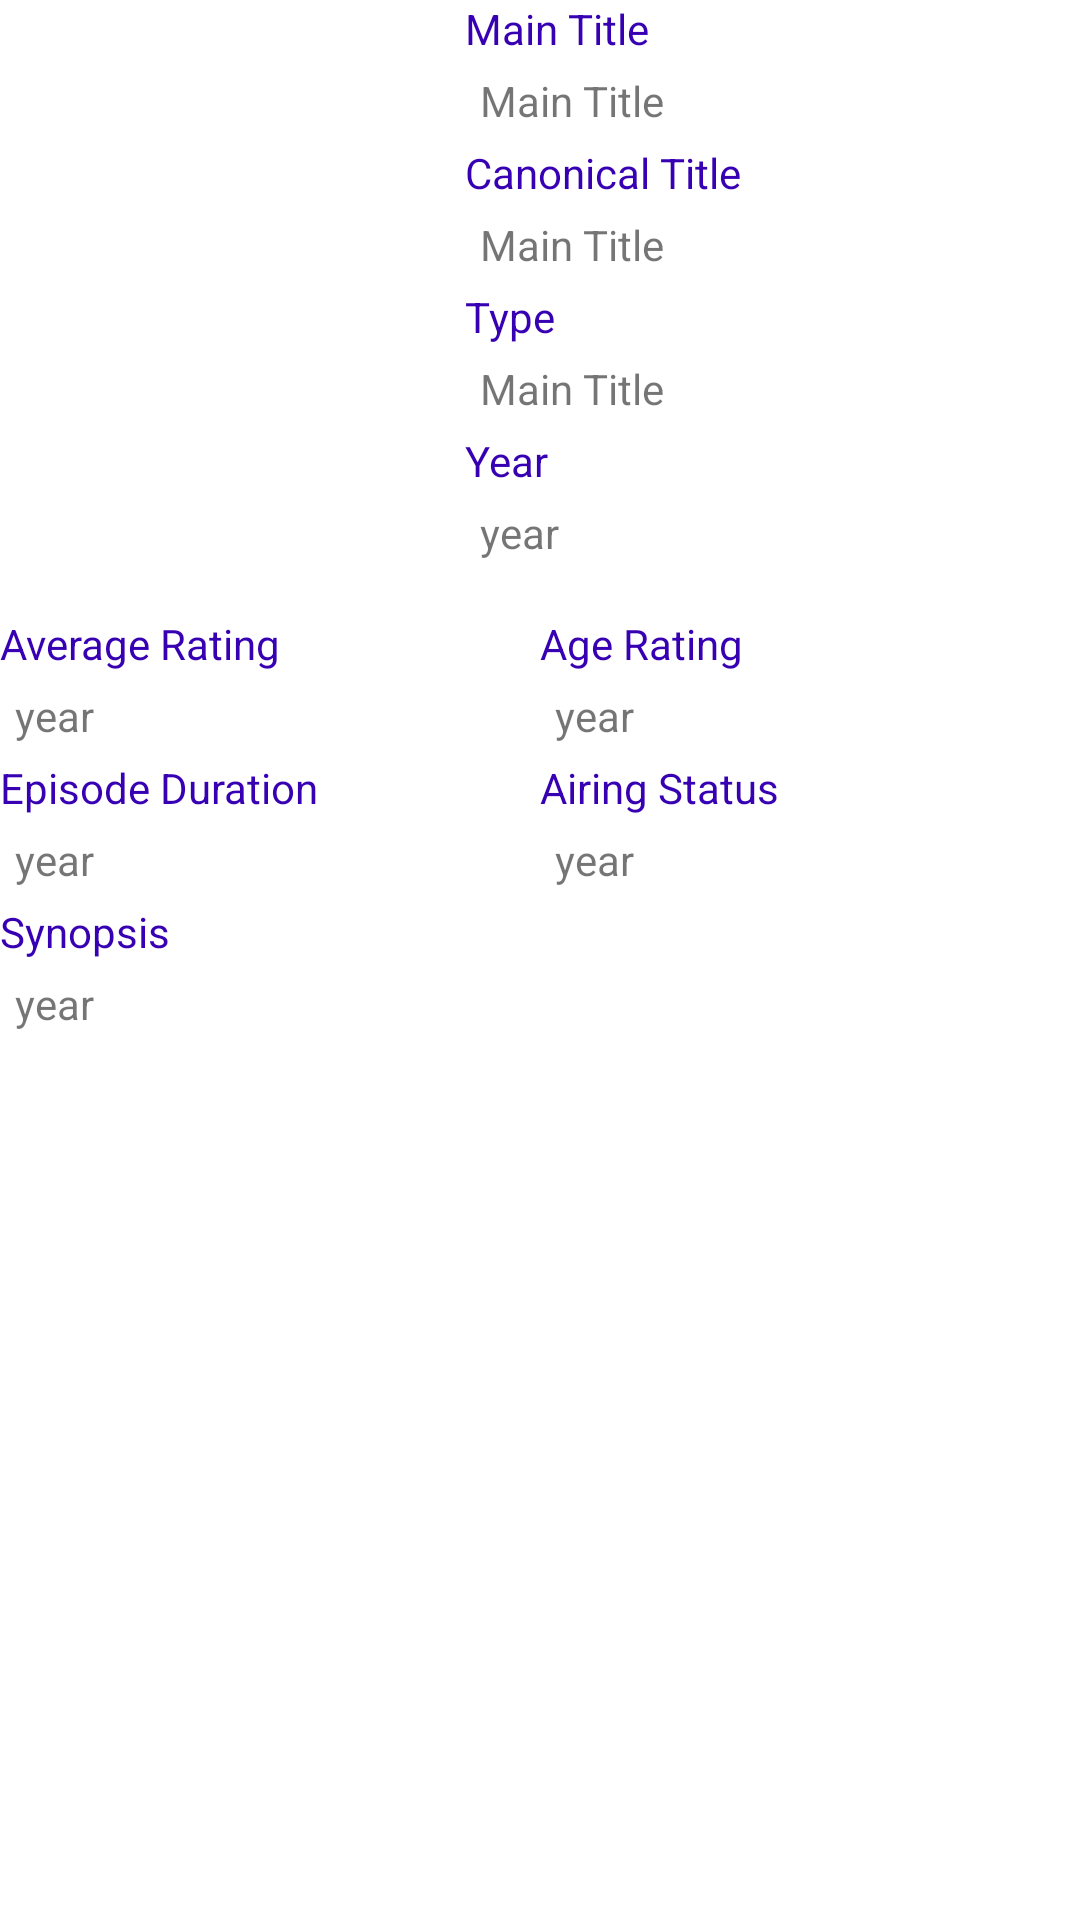

This screen was rendered from an Android layout file. Write that file and the resources it references.
<!-- AndroidManifest.xml: application theme Theme.Kitsu -->
<!-- res/layout/activity_anime.xml -->
<?xml version="1.0" encoding="utf-8"?>
<androidx.constraintlayout.widget.ConstraintLayout xmlns:android="http://schemas.android.com/apk/res/android"
    xmlns:app="http://schemas.android.com/apk/res-auto"
    xmlns:tools="http://schemas.android.com/tools"
    android:layout_width="match_parent"
    android:layout_height="match_parent"
    tools:context=".ui.view.AnimeActivity">

    <ImageView
        android:id="@+id/ivAnime"
        android:layout_width="150dp"
        android:layout_height="200dp"
        android:scaleType="centerCrop"
        app:layout_constraintBottom_toBottomOf="@+id/textView2"
        app:layout_constraintStart_toStartOf="parent"
        app:layout_constraintTop_toTopOf="parent"
        android:layout_margin="5dp"/>

    <TextView
        android:id="@+id/tvMainTitleStatic"
        android:layout_width="0dp"
        android:layout_height="wrap_content"
        android:text="Main Title"
        app:layout_constraintEnd_toEndOf="parent"
        app:layout_constraintStart_toEndOf="@+id/ivAnime"
        app:layout_constraintTop_toTopOf="parent"
        android:textColor="@color/purple_700"/>

    <TextView
        android:id="@+id/tvMainTitle"
        android:layout_width="0dp"
        android:layout_height="wrap_content"
        android:text="Main Title"
        app:layout_constraintStart_toEndOf="@+id/ivAnime"
        app:layout_constraintTop_toBottomOf="@+id/tvMainTitleStatic"
        app:layout_constraintEnd_toEndOf="parent"
        android:padding="5dp"/>

    <TextView
        android:id="@+id/tvCanonicalTitleStatic"
        android:layout_width="0dp"
        android:layout_height="wrap_content"
        android:text="Canonical Title"
        app:layout_constraintStart_toEndOf="@+id/ivAnime"
        app:layout_constraintTop_toBottomOf="@+id/tvMainTitle"
        app:layout_constraintEnd_toEndOf="parent"
        android:textColor="@color/purple_700"/>

    <TextView
        android:id="@+id/tvCanonicalTitle"
        android:layout_width="0dp"
        android:layout_height="wrap_content"
        android:text="Main Title"
        app:layout_constraintStart_toEndOf="@+id/ivAnime"
        app:layout_constraintTop_toBottomOf="@+id/tvCanonicalTitleStatic"
        app:layout_constraintEnd_toEndOf="parent"
        android:padding="5dp"/>

    <TextView
        android:id="@+id/tvTypeStatic"
        android:layout_width="0dp"
        android:layout_height="wrap_content"
        android:text="Type"
        app:layout_constraintStart_toEndOf="@+id/ivAnime"
        app:layout_constraintTop_toBottomOf="@+id/tvCanonicalTitle"
        app:layout_constraintEnd_toEndOf="parent"
        android:textColor="@color/purple_700"/>

    <TextView
        android:id="@+id/tvType"
        android:layout_width="0dp"
        android:layout_height="wrap_content"
        android:text="Main Title"
        app:layout_constraintStart_toEndOf="@+id/ivAnime"
        app:layout_constraintTop_toBottomOf="@+id/tvTypeStatic"
        app:layout_constraintEnd_toEndOf="parent"
        android:padding="5dp"/>

    <TextView
        android:id="@+id/tvYearStatic"
        android:layout_width="0dp"
        android:layout_height="wrap_content"
        android:text="Year"
        app:layout_constraintStart_toEndOf="@+id/ivAnime"
        app:layout_constraintTop_toBottomOf="@+id/tvType"
        app:layout_constraintEnd_toEndOf="parent"
        android:textColor="@color/purple_700"/>

    <TextView
        android:id="@+id/tvYear"
        android:layout_width="0dp"
        android:layout_height="wrap_content"
        android:padding="5dp"
        android:text="year"
        app:layout_constraintEnd_toEndOf="parent"
        app:layout_constraintStart_toEndOf="@+id/ivAnime"
        app:layout_constraintTop_toBottomOf="@+id/tvYearStatic" />

    <TextView
        android:id="@+id/tvRatingStatic"
        android:layout_width="0dp"
        android:layout_height="wrap_content"
        android:text="Average Rating"
        app:layout_constraintStart_toStartOf="parent"
        app:layout_constraintTop_toBottomOf="@+id/ivAnime"
        app:layout_constraintEnd_toStartOf="@+id/tvAgeStatic"
        android:textColor="@color/purple_700"/>

    <TextView
        android:id="@+id/tvRating"
        android:layout_width="0dp"
        android:layout_height="wrap_content"
        android:padding="5dp"
        android:text="year"
        app:layout_constraintEnd_toStartOf="@+id/tvAgeRating"
        app:layout_constraintStart_toStartOf="parent"
        app:layout_constraintTop_toBottomOf="@+id/tvRatingStatic" />

    <TextView
        android:id="@+id/tvAgeStatic"
        android:layout_width="0dp"
        android:layout_height="wrap_content"
        android:text="Age Rating"
        app:layout_constraintStart_toEndOf="@+id/tvRatingStatic"
        app:layout_constraintTop_toBottomOf="@+id/ivAnime"
        app:layout_constraintEnd_toEndOf="parent"
        app:layout_constraintWidth_percent="0.5"
        android:textColor="@color/purple_700"/>

    <TextView
        android:id="@+id/tvAgeRating"
        android:layout_width="0dp"
        android:layout_height="wrap_content"
        android:padding="5dp"
        android:text="year"
        app:layout_constraintWidth_percent="0.5"
        app:layout_constraintEnd_toEndOf="parent"
        app:layout_constraintStart_toEndOf="@+id/tvRating"
        app:layout_constraintTop_toBottomOf="@+id/tvAgeStatic" />

    <TextView
        android:id="@+id/tvDurationStatic"
        android:layout_width="0dp"
        android:layout_height="wrap_content"
        android:text="Episode Duration"
        app:layout_constraintStart_toStartOf="parent"
        app:layout_constraintTop_toBottomOf="@+id/tvAgeRating"
        app:layout_constraintEnd_toStartOf="@+id/tvAgeStatic"
        android:textColor="@color/purple_700"/>

    <TextView
        android:id="@+id/tvDuration"
        android:layout_width="0dp"
        android:layout_height="wrap_content"
        android:padding="5dp"
        android:text="year"
        app:layout_constraintEnd_toStartOf="@+id/tvAgeRating"
        app:layout_constraintStart_toStartOf="parent"
        app:layout_constraintTop_toBottomOf="@+id/tvDurationStatic" />

    <TextView
        android:id="@+id/tvStatusStatic"
        android:layout_width="0dp"
        android:layout_height="wrap_content"
        android:text="Airing Status"
        app:layout_constraintStart_toEndOf="@+id/tvRatingStatic"
        app:layout_constraintTop_toBottomOf="@+id/tvAgeRating"
        app:layout_constraintEnd_toEndOf="parent"
        app:layout_constraintWidth_percent="0.5"
        android:textColor="@color/purple_700"/>

    <TextView
        android:id="@+id/tvStatus"
        android:layout_width="0dp"
        android:layout_height="wrap_content"
        android:padding="5dp"
        android:text="year"
        app:layout_constraintWidth_percent="0.5"
        app:layout_constraintEnd_toEndOf="parent"
        app:layout_constraintStart_toEndOf="@+id/tvRating"
        app:layout_constraintTop_toBottomOf="@+id/tvStatusStatic" />

    <TextView
        android:id="@+id/tvSynopsisStatic"
        android:layout_width="0dp"
        android:layout_height="wrap_content"
        android:text="Synopsis"
        app:layout_constraintStart_toStartOf="parent"
        app:layout_constraintTop_toBottomOf="@+id/tvDuration"
        app:layout_constraintEnd_toEndOf="parent"
        android:textColor="@color/purple_700"/>

    <TextView
        android:id="@+id/tvSynopsis"
        android:layout_width="0dp"
        android:layout_height="wrap_content"
        android:padding="5dp"
        android:text="year"
        app:layout_constraintEnd_toEndOf="parent"
        app:layout_constraintStart_toStartOf="parent"
        app:layout_constraintTop_toBottomOf="@+id/tvSynopsisStatic" />
</androidx.constraintlayout.widget.ConstraintLayout>
<!-- resources referenced by this layout -->
<resources>
  <color name="purple_700">#FF3700B3</color>
  <style name="Theme.Kitsu" parent="Theme.MaterialComponents.DayNight.DarkActionBar">
          
          <item name="colorPrimary">@color/red_primary</item>
          <item name="colorPrimaryVariant">@color/red_primary_2</item>
          <item name="colorOnPrimary">@color/white</item>
          
          <item name="colorSecondary">@color/green_secondary</item>
          <item name="colorSecondaryVariant">@color/green_secondary_2</item>
          <item name="colorOnSecondary">@color/black</item>
          
          <item name="android:statusBarColor" tools:targetApi="l">?attr/colorPrimaryVariant</item>
          
      </style>
  <color name="white">#FFFFFFFF</color>
  <color name="black">#FF000000</color>
</resources>
